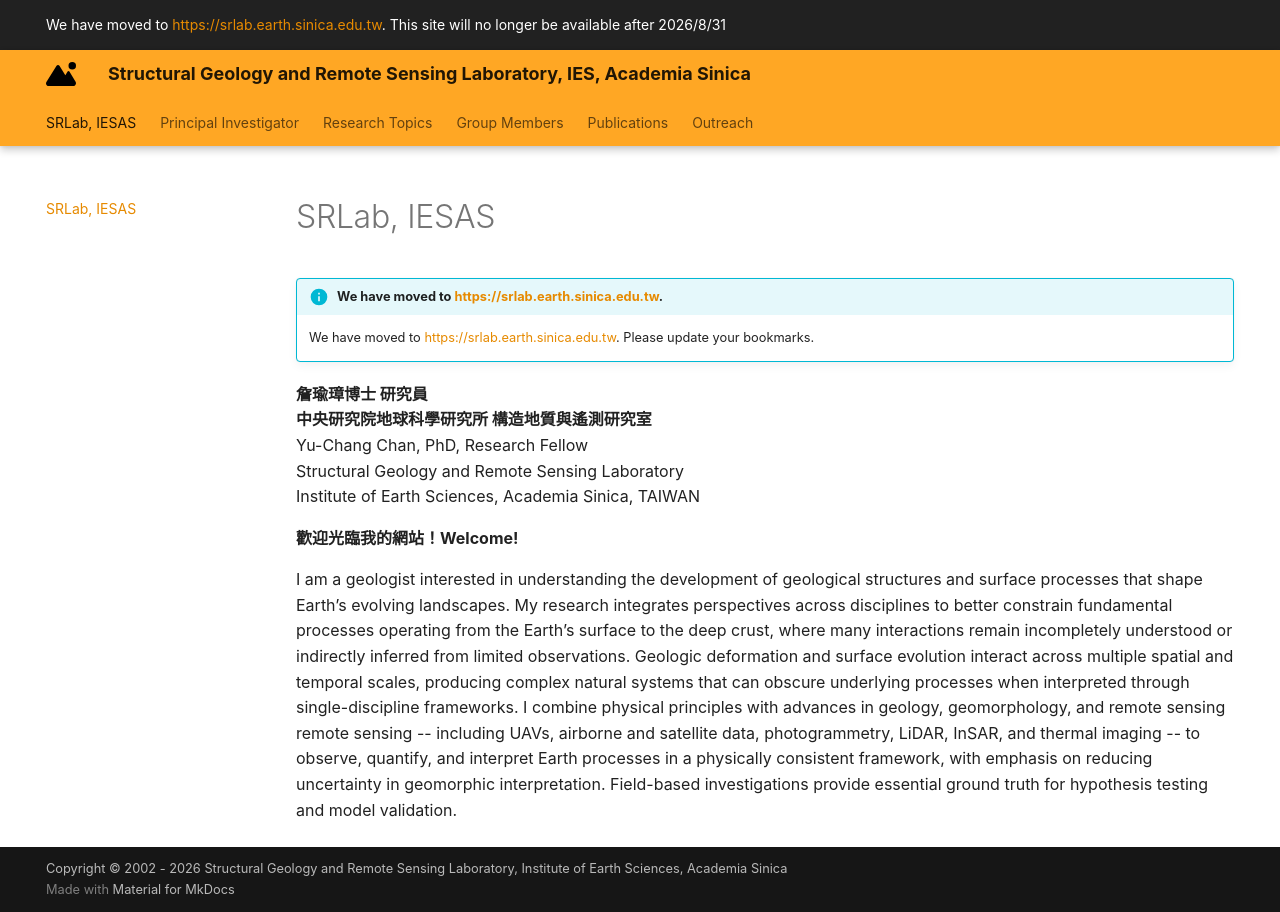

repository: SRLab-Code-Club/SRLab-YC-Site · page: index.html · generator: mkdocs

---
title: SRLab, IESAS
---
!!! info "We have moved to [https://srlab.earth.sinica.edu.tw](https://srlab.earth.sinica.edu.tw)."
    We have moved to [https://srlab.earth.sinica.edu.tw](https://srlab.earth.sinica.edu.tw). Please update your bookmarks.
  
  
**詹瑜璋博士  研究員**  
**中央研究院地球科學研究所 構造地質與遙測研究室**  
Yu-Chang Chan, PhD, Research Fellow  
Structural Geology and Remote Sensing Laboratory  
Institute of Earth Sciences, Academia Sinica, TAIWAN  
   
**歡迎光臨我的網站！Welcome!**  
  
I am a geologist interested in understanding the development of geological structures and surface processes that shape Earth’s evolving landscapes. My research integrates perspectives across disciplines to better constrain fundamental processes operating from the Earth’s surface to the deep crust, where many interactions remain incompletely understood or indirectly inferred from limited observations. Geologic deformation and surface evolution interact across multiple spatial and temporal scales, producing complex natural systems that can obscure underlying processes when interpreted through single-discipline frameworks. I combine physical principles with advances in geology, geomorphology, and remote sensing remote sensing -- including UAVs, airborne and satellite data, photogrammetry, LiDAR, InSAR, and thermal imaging -- to observe, quantify, and interpret Earth processes in a physically consistent framework, with emphasis on reducing uncertainty in geomorphic interpretation. Field-based investigations provide essential ground truth for hypothesis testing and model validation.   
  
